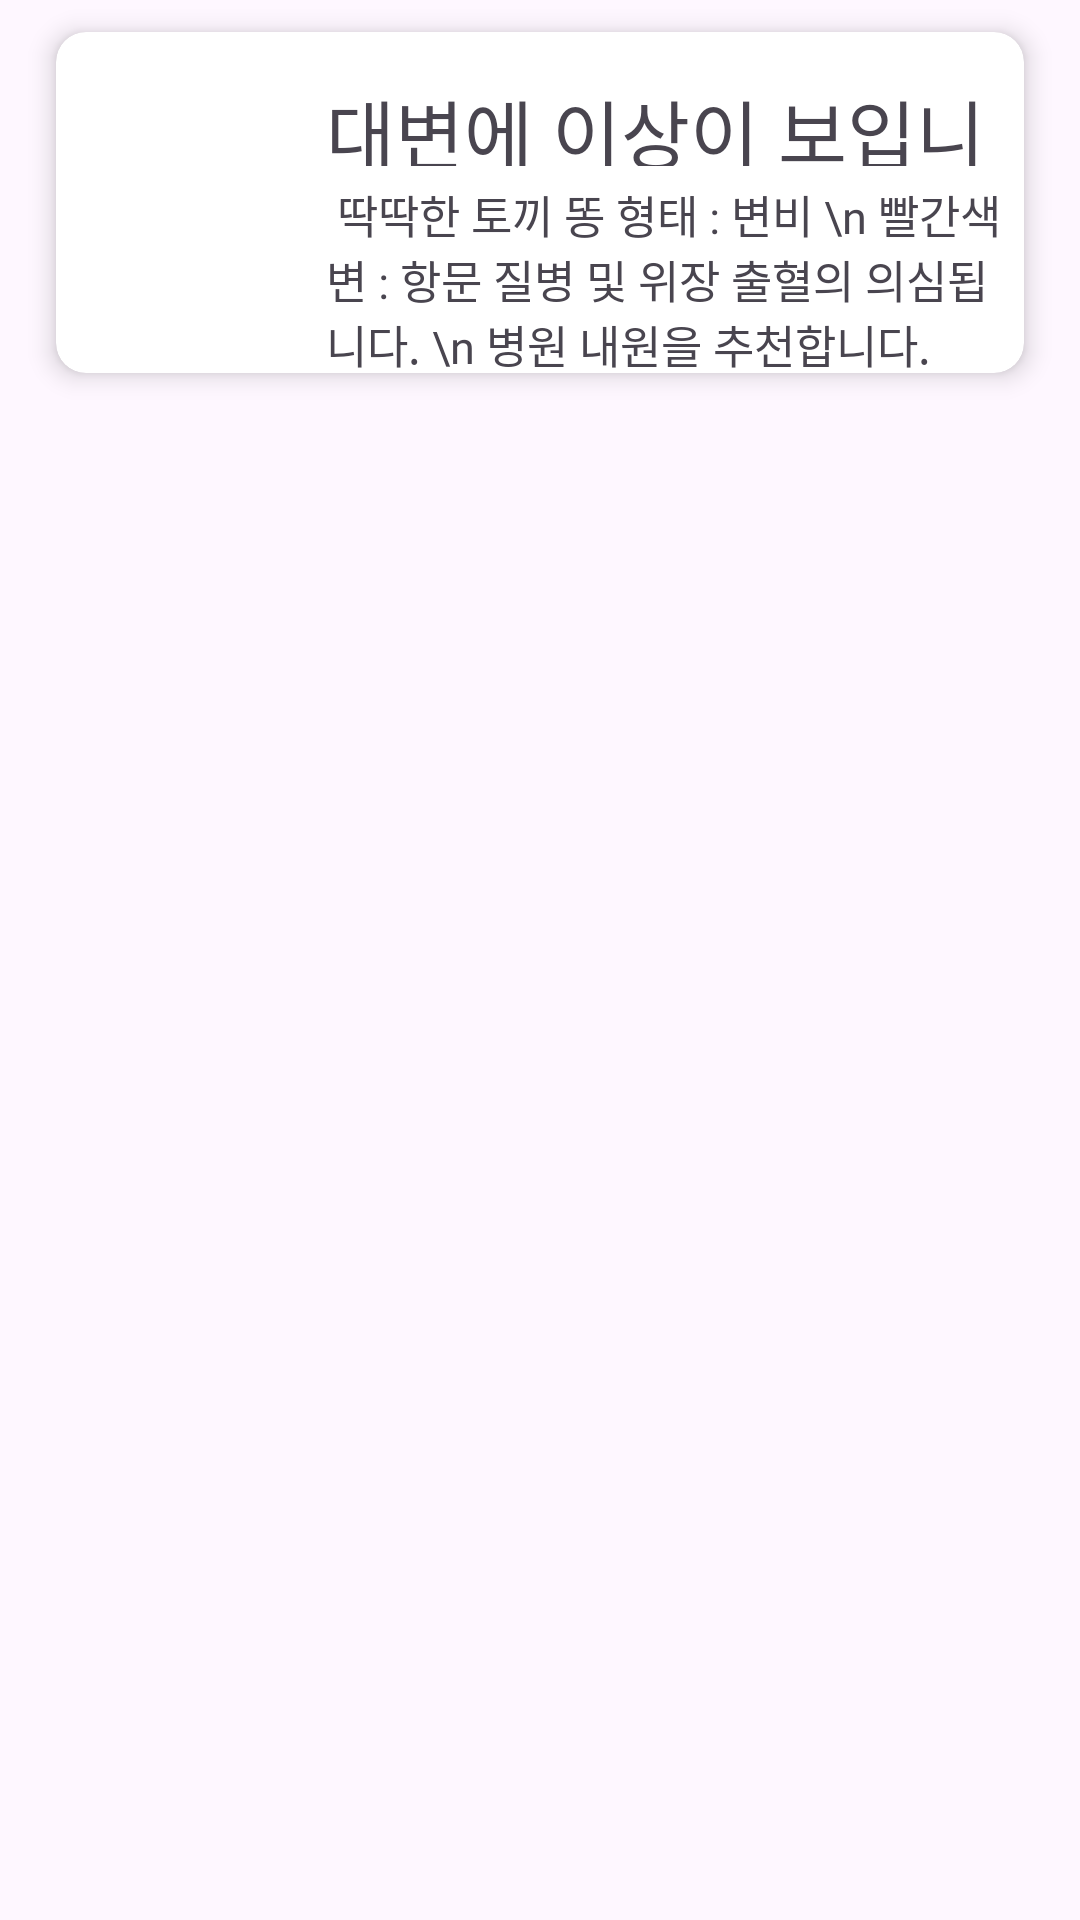

Android layout source for this screen:
<!-- AndroidManifest.xml: application theme Theme.ItsmungApplication -->
<!-- res/layout/card_layout_state.xml -->
<?xml version="1.0" encoding="utf-8"?>
<androidx.constraintlayout.widget.ConstraintLayout xmlns:android="http://schemas.android.com/apk/res/android"
    xmlns:app="http://schemas.android.com/apk/res-auto"
    xmlns:tools="http://schemas.android.com/tools"
    android:layout_width="match_parent"
    android:layout_height="wrap_content">


    <androidx.constraintlayout.widget.Guideline
        android:id="@+id/guideline56"
        android:layout_width="wrap_content"
        android:layout_height="wrap_content"
        android:orientation="vertical"
        app:layout_constraintGuide_percent="0.03" />

    <androidx.constraintlayout.widget.Guideline
        android:id="@+id/guideline57"
        android:layout_width="wrap_content"
        android:layout_height="wrap_content"
        android:orientation="vertical"
        app:layout_constraintGuide_percent="0.97" />

    <androidx.cardview.widget.CardView
        android:id="@+id/cardView"
        android:layout_width="0dp"
        android:layout_height="135dp"
        app:cardCornerRadius="10dp"
        app:cardElevation="5dp"
        app:cardUseCompatPadding="true"
        app:layout_constraintEnd_toStartOf="@+id/guideline57"
        app:layout_constraintStart_toStartOf="@+id/guideline56"
        app:layout_constraintTop_toTopOf="parent">

        <RelativeLayout
            android:layout_width="match_parent"
            android:layout_height="match_parent">

            <ImageView
                android:id="@+id/img_state"
                android:layout_width="60dp"
                android:layout_height="100dp"
                android:layout_alignParentStart="true"
                android:layout_alignParentLeft="true"
                android:layout_alignParentTop="true"
                android:layout_marginStart="15dp"
                android:layout_marginLeft="15dp"
                android:layout_marginTop="9dp"
                android:layout_marginEnd="16dp"
                android:layout_marginRight="16dp"
                app:srcCompat="@drawable/pawprint" />

            <TextView
                android:id="@+id/tv_state_title"
                android:layout_width="266dp"
                android:layout_height="32dp"
                android:layout_alignParentStart="true"
                android:layout_alignParentTop="true"
                android:layout_alignParentRight="true"
                android:layout_alignParentBottom="true"
                android:layout_marginStart="90dp"
                android:layout_marginTop="15dp"
                android:layout_marginRight="15dp"
                android:layout_marginBottom="69dp"
                android:fontFamily="@font/im_hyemin_bold"
                android:text="대변에 이상이 보입니다."
                android:textSize="25dp" />

            <TextView
                android:id="@+id/tv_state_content"
                android:layout_width="wrap_content"
                android:layout_height="wrap_content"
                android:layout_alignParentStart="true"
                android:layout_alignParentTop="true"
                android:layout_alignParentRight="true"
                android:layout_alignParentBottom="true"
                android:layout_marginStart="90dp"
                android:layout_marginTop="50dp"
                android:layout_marginRight="94dp"
                android:fontFamily="@font/im_hyemin_regular"
                android:text=" 딱딱한 토끼 똥 형태 : 변비 \n 빨간색 변 : 항문 질병 및 위장 출혈의 의심됩니다. \n 병원 내원을 추천합니다."
                android:textSize="15dp" />
        </RelativeLayout>
    </androidx.cardview.widget.CardView>

</androidx.constraintlayout.widget.ConstraintLayout>
<!-- resources referenced by this layout -->
<resources>
  <style name="Theme.ItsmungApplication" parent="Base.Theme.ItsmungApplication" />
  <style name="Base.Theme.ItsmungApplication" parent="Theme.Material3.DayNight.NoActionBar">
          
          
  
          
          <item name="android:statusBarColor">@color/blue</item>
      </style>
  <color name="blue">#005192</color>
</resources>
